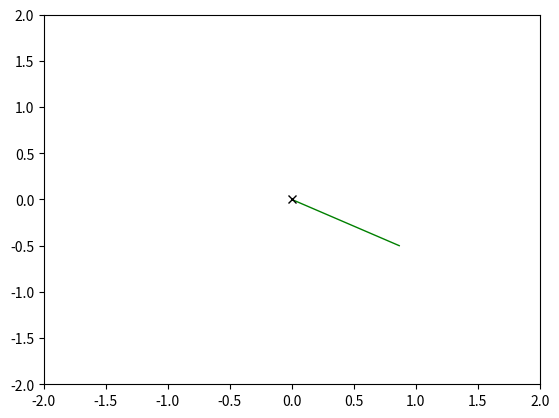

Write Python code to recreate this figure. (Note: this script raises an exception after producing the figure.)
import numpy as np
from matplotlib import pyplot as plt
from matplotlib.animation import FuncAnimation
from math import *

fig = plt.figure()
ax = plt.axes(xlim=(-2, 2), ylim=(-2, 2))
line, = ax.plot([], [], ".", markersize=13, color="red")
line2, = ax.plot([], [], "-", color="green", lw=1)
ax.plot(0, 0, "x", color="black")

m = 1
l = 1
g = 9.81
friction = 0.98

gt = 10
delta_t = 0.05


def alpha2(al):
    n_a = -g / l * sin(al)
    return n_a


def alpha(al, v, dt):
    n_a = v * dt + al
    return n_a


def alpha1(al, v, dt):
    al = alpha2(al)
    n_v = (al * dt + v)*friction
    return n_v


def get_simulation():
    d_t = np.arange(0, gt, delta_t)
    s = len(d_t)
    x1 = np.zeros(s)
    x2 = np.zeros(s)
    a1 = np.zeros(s)
    a = np.zeros(s)
    a[0] = radians(60)
    a1[0] = 0
    x1[0] = l * sin(a[0])
    x2[0] = -l * cos(a[0])

    for t in range(1, s):
        a[t] = alpha(a[t - 1], a1[t - 1], delta_t)
        a1[t] = alpha1(a[t - 1], a1[t - 1], delta_t)
        x1[t] = l * sin(a[t])
        x2[t] = -l * cos(a[t])
    return x1, x2, a, a1


x1, x2, a, v = get_simulation()

def init():
    line2.set_data([0, x1[0]], [0, x2[0]])
    line.set_data(x1[0], x2[0])
    return line2, line,


def animate(dt):
    line2.set_data([0, x1[dt]], [0, x2[dt]])
    line.set_data(x1[dt], x2[dt])
    return line2, line,


anim = FuncAnimation(fig, animate, init_func=init,
                     frames=np.arange(0, int(gt / delta_t), 1), interval=10, blit=True)

anim.save('Fadenpendel.gif', writer='imagemagick')
